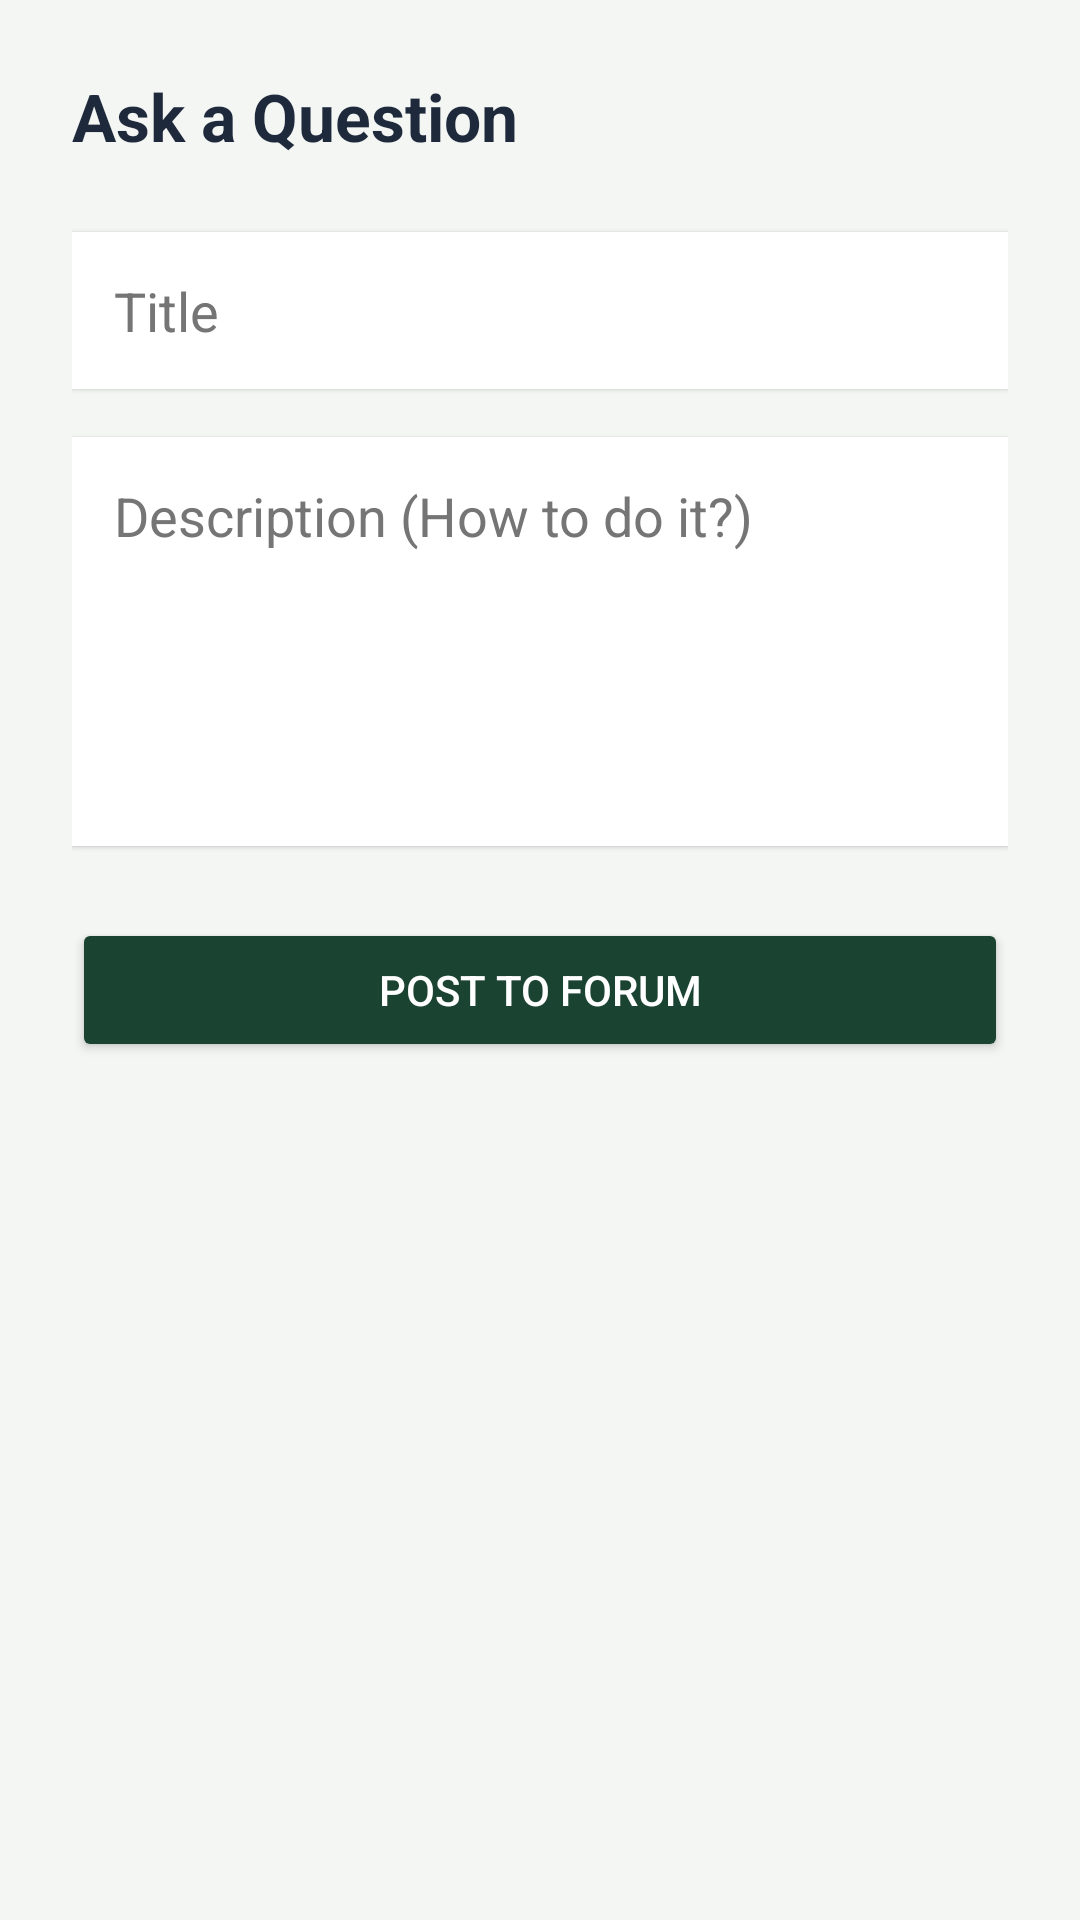

Layout XML and referenced resources for this Android screen:
<!-- AndroidManifest.xml: application theme Theme.FreddyMercury -->
<!-- res/layout/activity_add_forum_post.xml -->
<?xml version="1.0" encoding="utf-8"?>
<LinearLayout xmlns:android="http://schemas.android.com/apk/res/android"
    android:layout_width="match_parent"
    android:layout_height="match_parent"
    android:orientation="vertical"
    android:padding="24dp"
    android:background="@color/bg_light">

    <TextView
        android:layout_width="wrap_content"
        android:layout_height="wrap_content"
        android:text="Ask a Question"
        android:textColor="@color/text_primary"
        android:textSize="22sp"
        android:textStyle="bold"
        android:layout_marginBottom="24dp"/>

    <EditText
        android:id="@+id/postTitleInput"
        android:layout_width="match_parent"
        android:layout_height="wrap_content"
        android:hint="Title"
        android:padding="14dp"
        android:background="@android:color/white"
        android:layout_marginBottom="16dp"
        android:textColor="#000000"
        android:textColorHint="#757575"
        android:elevation="1dp"/>

    <EditText
        android:id="@+id/postDescriptionInput"
        android:layout_width="match_parent"
        android:layout_height="wrap_content"
        android:hint="Description (How to do it?)"
        android:padding="14dp"
        android:background="@android:color/white"
        android:layout_marginBottom="24dp"
        android:textColor="#000000"
        android:textColorHint="#757575"
        android:minLines="5"
        android:gravity="top"
        android:elevation="1dp"/>

    <Button
        android:id="@+id/savePostBtn"
        android:layout_width="match_parent"
        android:layout_height="wrap_content"
        android:text="Post to Forum"
        android:backgroundTint="@color/colorPrimary"
        android:textColor="#FFFFFF"
        android:padding="14dp"/>

</LinearLayout>
<!-- resources referenced by this layout -->
<resources>
  <color name="bg_light">#F4F6F4</color>
  <color name="colorPrimary">#1B4332</color>
  <color name="text_primary">#1E293B</color>
  <style name="Theme.FreddyMercury" parent="Base.Theme.FreddyMercury" />
  <style name="Base.Theme.FreddyMercury" parent="Theme.Material3.DayNight.NoActionBar">
          
      </style>
</resources>
